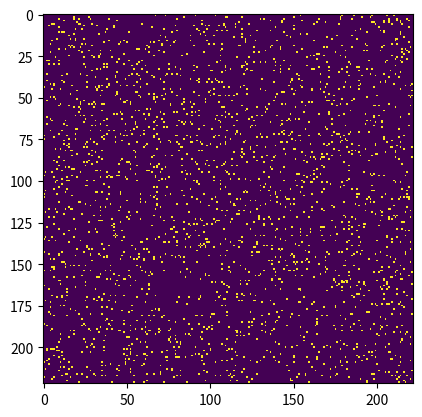

This figure's Python source:
import pprint as pp
import random
import numpy as np 
import matplotlib.pyplot as plt  
import matplotlib.animation as animation
from copy import deepcopy

# Setting: set to true if you want to save the animation locally
saveFile = False
# Setting: file name of the saved animation if saveFile is True
fileName = 'gof.gif'
# Setting: speed of animation in ms
animationSpeed = 10
# Setting: random generated size of board (lenght and height) with specified min max range
boardSize = random.randint(50, 300)
# Setting: ratio of dead vs. alive in percentage respectively
deadAliveChances = [95, 5]


def main():
    """Entry point of script"""
    showAnimation(generateBoard())
    #showAnimation(generateBoardTest(150, 'beacon'))


def generateBoard():
    """Returns a random genereated board to represent the starting state"""
    return [random.choices([0,1], deadAliveChances, k=boardSize) for _ in range(boardSize)]


def generateBoardTest(size, pattern):
    """Returns an initialized board for testing purposes. Size of board and pattern can be specified."""
    size = 20 if size < 10 else size
    board = [[0 for col in range(size)] for row in range(size)]

    if pattern == 'glider':
        board[0][1] = 1
        board[1][2] = 1
        board[2][0] = 1
        board[2][1] = 1
        board[2][2] = 1
    elif pattern == 'acorn':
        middleIndex = round(size / 2)
        board[middleIndex][middleIndex + 1] = 1
        board[middleIndex + 1][middleIndex + 3] = 1
        board[middleIndex + 2][middleIndex] = 1
        board[middleIndex + 2][middleIndex + 1] = 1
        board[middleIndex + 2][middleIndex + 4] = 1
        board[middleIndex + 2][middleIndex + 5] = 1
        board[middleIndex + 2][middleIndex + 6] = 1
    elif pattern == 'blinker':
        middleIndex = round(size / 2)
        board[middleIndex - 1][middleIndex] = 1
        board[middleIndex][middleIndex] = 1
        board[middleIndex + 1][middleIndex] = 1
    elif pattern == 'beacon':
        middleIndex = round(size / 2)
        board[middleIndex - 1][middleIndex - 2] = 1
        board[middleIndex - 1][middleIndex - 1] = 1
        board[middleIndex][middleIndex - 2] = 1
        board[middleIndex][middleIndex - 1] = 1
        board[middleIndex + 2][middleIndex + 1] = 1
        board[middleIndex + 2][middleIndex] = 1
        board[middleIndex + 1][middleIndex] = 1
        board[middleIndex + 1][middleIndex + 1] = 1
    
    return board


def getNextGeneration(board):
    """Returns the next state of the board by applying the rules"""
    newBoard = deepcopy(board)

    for indexRow in range(len(board)):
        for indexCol in range(len(board[0])):
            newBoard[indexRow][indexCol] = getNewState(indexRow, indexCol, board)
    
    return newBoard


def printGenerationsToConsole(board):
    """Prints the board in console for debugging/testing purposes"""
    print('== PRINTING GENERATIONS: ')
    numOfGenerations = 2
    generations = []
    generations.append(board)

    previousBoard = board

    for _ in range(numOfGenerations - 1):
        newBoard = getNextGeneration(previousBoard)
        generations.append(newBoard.copy())
        previousBoard = newBoard

    for board in generations:
        for b in board:
            pp.pprint(b)
        print()


def update(frameNum, img, board, N):
    """Function to be called by matplotlib.animation to create the succeeding frames"""
    newBoard = getNextGeneration(board)
    img.set_data(newBoard)
    board[:] = newBoard[:]
    return img, 


def showAnimation(startingBoard):
    """Shows the animation using matplotlib by using startingBoard as the first frame and calls update for succeeding frames"""
    fig, ax = plt.subplots()
    ani = animation.FuncAnimation(
                        fig,
                        update, 
                        fargs = (ax.imshow(startingBoard, interpolation='nearest'), startingBoard, len(startingBoard), ), 
                        frames = 40, 
                        interval = animationSpeed, 
                        save_count = 10) 

    if saveFile:
        ani.save(fileName, writer='imagemagick', fps=20)

    plt.show()


def getNewState(indexRow, indexCol, board):
    """Returns the new state (dead or alive) of a cell in the board"""
    aliveNeighbors = 0
    boardSize = len(board) - 1

    #Loops through each neighboring cell and counts all alive cells
    for row in [r for r in range(-1, 2) if (indexRow + r >= 0) and (indexRow + r <= boardSize)]:
        for col in [c for c in range(-1, 2) if (indexCol + c >= 0) and (indexCol + c <= boardSize)]:
            if (indexRow + row == indexRow and indexCol + col == indexCol):
                continue
            if board[indexRow + row][indexCol + col] == 1:
                aliveNeighbors += 1

    if board[indexRow][indexCol] == 1:
        if aliveNeighbors == 2 or aliveNeighbors == 3:
            return 1
    elif aliveNeighbors == 3:
            return 1
    return 0


main()